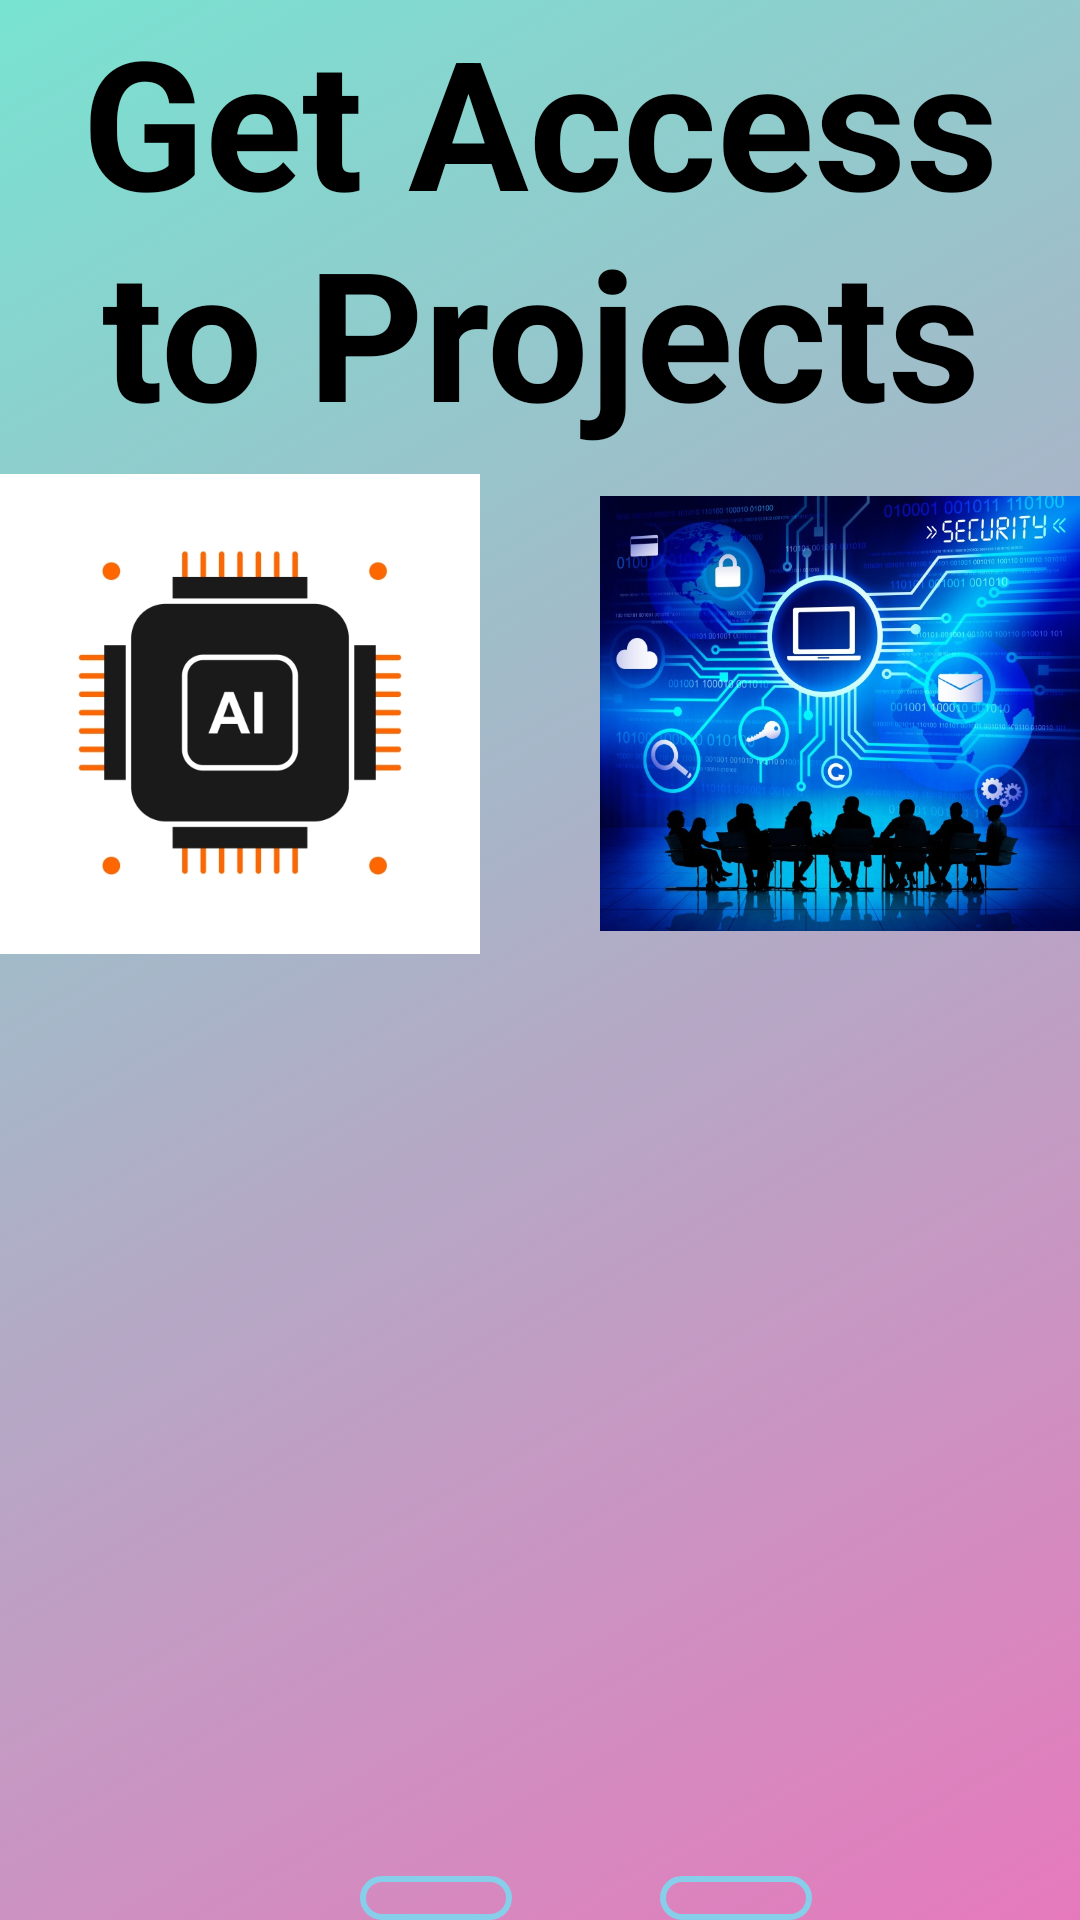

Layout XML and referenced resources for this Android screen:
<!-- AndroidManifest.xml: application theme Theme.DITUACM -->
<!-- res/layout/activity_projects.xml -->
<?xml version="1.0" encoding="utf-8"?>
<RelativeLayout xmlns:android="http://schemas.android.com/apk/res/android"
    xmlns:app="http://schemas.android.com/apk/res-auto"
    xmlns:tools="http://schemas.android.com/tools"
    android:layout_width="match_parent"
    android:layout_height="match_parent"
    android:background="@drawable/background_gradient"
    tools:context=".Projects">

    <TextView
        android:id="@+id/project1"
        android:layout_width="wrap_content"
        android:layout_height="wrap_content"
        android:text="Get Access to Projects"
        android:textAlignment="center"
        android:textColor="#000000"
        android:textSize="60dp"
        android:textStyle="bold"/>

    <ImageView
        android:id="@+id/image"
        android:layout_width="match_parent"
        android:layout_height="175dp"
        android:src="@drawable/project1"
        android:layout_below="@+id/project1"
        android:layout_marginEnd="200dp"/>

    <ImageView
        android:id="@+id/image2"
        android:layout_width="match_parent"
        android:layout_height="175dp"
        android:src="@drawable/project2"
        android:layout_below="@+id/project1"
        android:layout_marginStart="200dp"/>

    <TextView
        android:id="@+id/button"
        android:layout_width="wrap_content"
        android:layout_height="wrap_content"
        android:layout_marginLeft="220dp"
        android:background="@drawable/roundstyle"
        android:padding="10dp"
        android:layout_marginTop="300dp"
        android:layout_below="@+id/image2"
        android:text=">>"
        android:textColor="#87ceeb"
        android:textSize="30dp"
        android:textStyle="bold" />
    <TextView
        android:id="@+id/button1"
        android:layout_width="wrap_content"
        android:layout_height="wrap_content"
        android:layout_marginLeft="120dp"
        android:gravity="center"
        android:padding="10dp"
        android:layout_below="@+id/image2"
        android:background="@drawable/roundstyle"
        android:text="@string/text"
        android:layout_marginTop="300dp"
        android:textColor="#87ceeb"
        android:textSize="30dp"
        android:textStyle="bold" />

    <TextView
        android:layout_width="match_parent"
        android:layout_height="20dp"
        android:layout_below="@+id/button"
        android:layout_marginLeft="70dp"
        android:text="Do you have account already?"
        android:textColor="@color/black"
        android:textSize="15dp" />

    <com.google.android.material.textview.MaterialTextView
        android:layout_width="match_parent"
        android:id="@+id/loginText"
        android:layout_height="20dp"
        android:layout_below="@+id/button1"
        android:layout_marginLeft="265dp"
        android:text="LOG IN"
        android:textColor="@color/black"
        android:textSize="15dp" />
</RelativeLayout>
<!-- resources referenced by this layout -->
<resources>
  <!-- drawable background_gradient (drawable) -->
  <?xml version="1.0" encoding="utf-8"?>
  <selector xmlns:android="http://schemas.android.com/apk/res/android">
  <item>
      <shape>
  
          <gradient
              android:angle="135"
              android:startColor="#E679BC"
          android:endColor="#78E3D1"/>
      </shape>
  </item>
  </selector>
  <!-- drawable project1: jpeg bitmap (drawable-v24, 51876 bytes) -->
  <!-- drawable project2: jpeg bitmap (drawable-v24, 141896 bytes) -->
  <!-- drawable roundstyle (drawable) -->
  <?xml version="1.0" encoding="utf-8"?>
  <shape xmlns:android="http://schemas.android.com/apk/res/android">
      <gradient
          android:backgroundTint="@android:color/transparent"/>
  
      <corners
          android:radius="12dp"/>
      <stroke
          android:color="#87ceeb"
          android:width="2dp"/>
  </shape>
  <string name="text">&lt;&lt;</string>
  <style name="Theme.DITUACM" parent="Theme.MaterialComponents.DayNight.DarkActionBar">
          
          <item name="colorPrimary">@color/purple_500</item>
          <item name="colorPrimaryVariant">@color/purple_700</item>
          <item name="colorOnPrimary">@color/white</item>
          
          <item name="colorSecondary">@color/teal_200</item>
          <item name="colorSecondaryVariant">@color/teal_700</item>
          <item name="colorOnSecondary">@color/black</item>
          
          <item name="android:statusBarColor" tools:targetApi="l">?attr/colorPrimaryVariant</item>
          
      </style>
  <!-- not gathered from this repository: default colours our renderer supplied (Android Studio template values) -->
  <color name="purple_500">#FF6200EE</color>
  <color name="purple_700">#FF3700B3</color>
  <color name="teal_200">#FF03DAC5</color>
  <color name="teal_700">#FF018786</color>
  <color name="black">#FF000000</color>
  <color name="white">#FFFFFFFF</color>
</resources>
